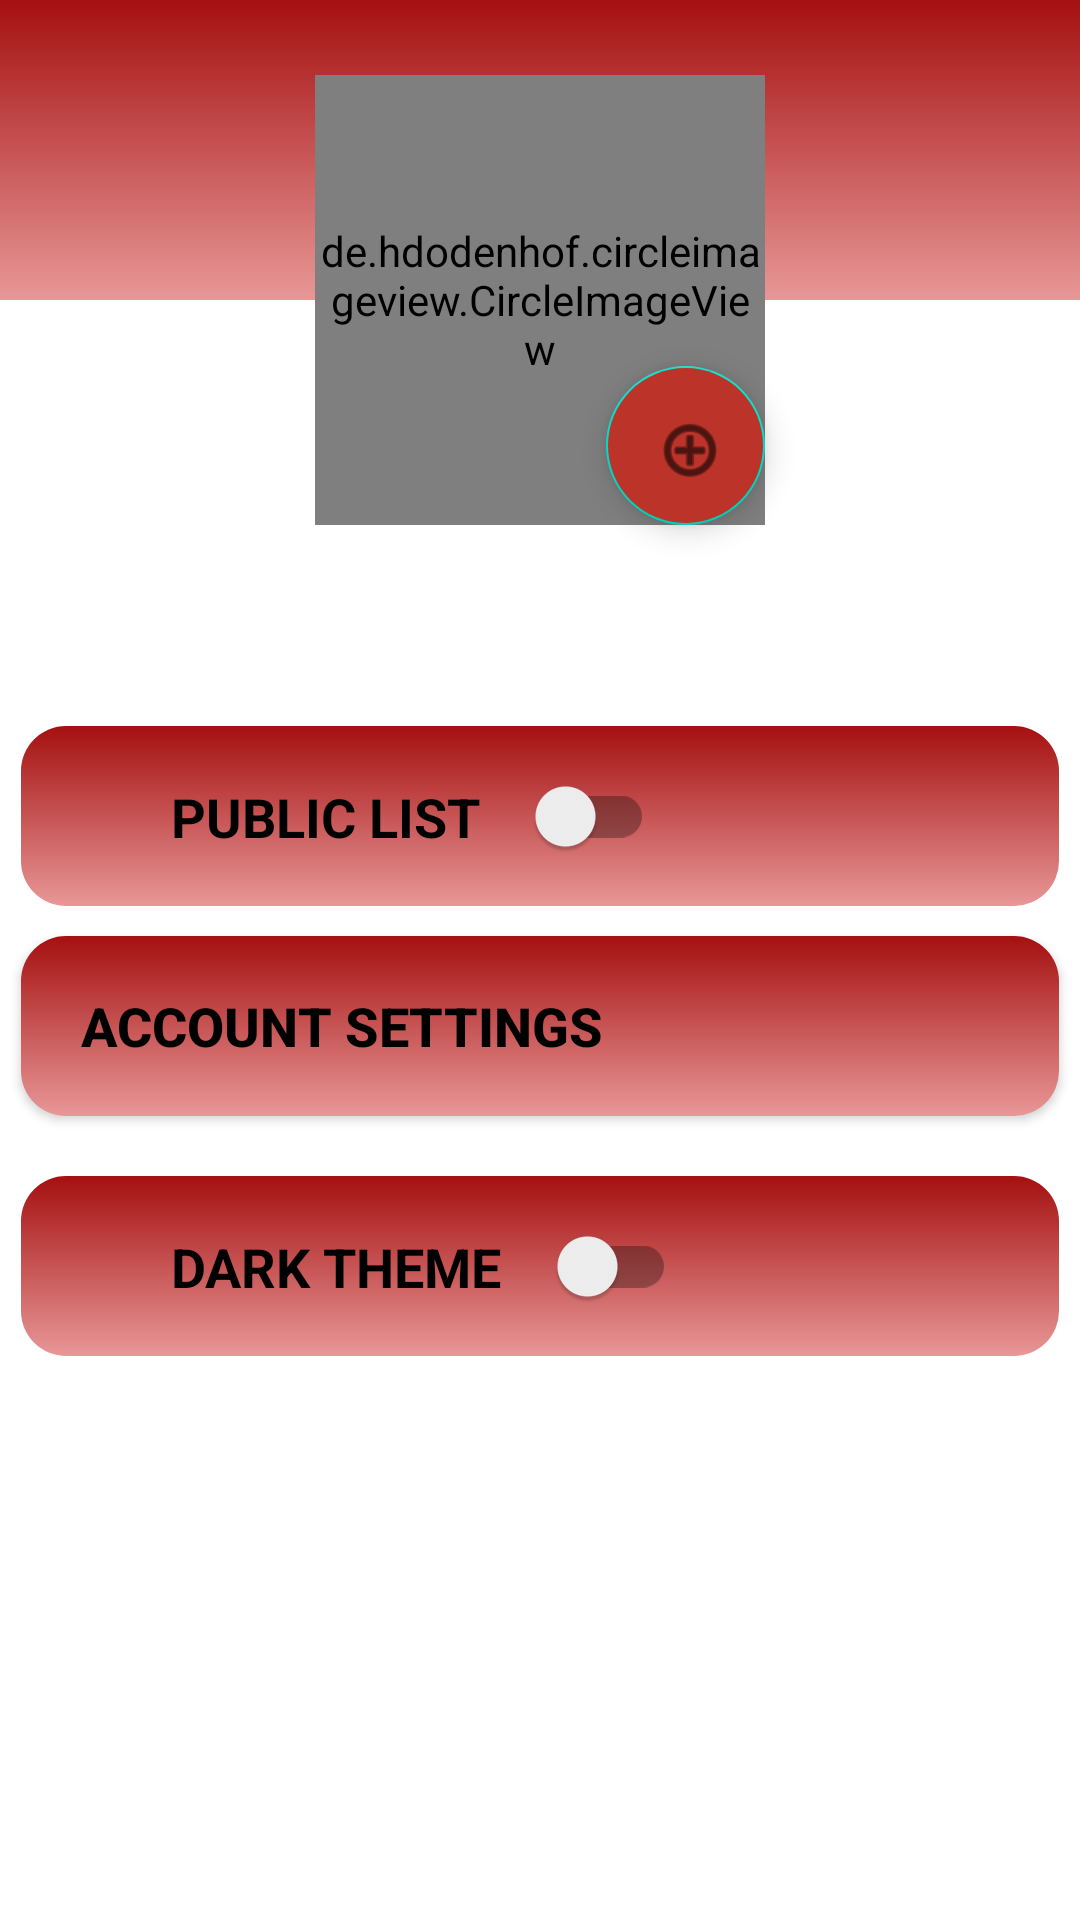

This screen was rendered from an Android layout file. Write that file and the resources it references.
<!-- AndroidManifest.xml: application theme Theme.ScreenTime -->
<!-- res/layout/activity_profile.xml -->
<?xml version="1.0" encoding="utf-8"?>
<androidx.constraintlayout.widget.ConstraintLayout xmlns:android="http://schemas.android.com/apk/res/android"
    xmlns:app="http://schemas.android.com/apk/res-auto"
    xmlns:tools="http://schemas.android.com/tools"
    android:layout_width="match_parent"
    android:layout_height="match_parent"
    tools:context=".ProfileActivity">


    <androidx.constraintlayout.widget.ConstraintLayout
        android:id="@+id/layout_profile"
        app:layout_constraintStart_toStartOf="parent"
        app:layout_constraintTop_toTopOf="parent"
        android:layout_width="match_parent"
        android:background="@drawable/bottom_nav_bar_background"
        android:layout_height="100dp"/>

    <de.hdodenhof.circleimageview.CircleImageView
        android:id="@+id/circleImageView"
        android:layout_width="150dp"
        android:layout_height="150dp"
        android:src="@drawable/user"
        app:civ_border_color="#FF000000"
        app:civ_border_width="5dp"

        app:layout_constraintBottom_toBottomOf="@+id/layout_profile"
        app:layout_constraintEnd_toEndOf="parent"
        app:layout_constraintStart_toStartOf="parent"
        app:layout_constraintTop_toBottomOf="@+id/layout_profile" />

    <com.google.android.material.floatingactionbutton.FloatingActionButton

        android:id="@+id/fab_change_profile_picture"
        android:layout_width="53dp"
        android:layout_height="61dp"
        android:clickable="true"
        android:backgroundTint="#BC3329"
        app:layout_constraintBottom_toBottomOf="@+id/circleImageView"
        app:layout_constraintEnd_toEndOf="@+id/circleImageView"
        app:srcCompat="@android:drawable/ic_menu_add" />


    <TextView
        android:id="@+id/tv_nickname"
        android:layout_width="wrap_content"
        android:layout_height="wrap_content"
        android:layout_marginTop="20dp"
        android:textSize="20dp"
        android:textStyle="bold"
        android:textColor="@color/black"
        app:layout_constraintEnd_toEndOf="parent"
        app:layout_constraintStart_toStartOf="parent"
        app:layout_constraintTop_toBottomOf="@id/fab_change_profile_picture" />


    <androidx.constraintlayout.widget.ConstraintLayout
        android:id="@+id/cl_public_list"
        android:layout_width="match_parent"
        android:layout_height="60dp"
        android:layout_marginStart="7dp"
        android:layout_marginTop="20dp"
        android:layout_marginEnd="7dp"
        android:background="@drawable/background_btn"
        app:layout_constraintStart_toStartOf="parent"
        app:layout_constraintTop_toBottomOf="@id/tv_nickname">


        <TextView
            android:id="@+id/tv_public_list"
            android:layout_width="wrap_content"
            android:layout_height="wrap_content"
            android:layout_marginStart="30dp"
            android:drawablePadding="20dp"
            android:elevation="3dp"
            android:paddingStart="20dp"
            android:text="Public list"
            android:textAlignment="viewStart"
            android:textAllCaps="true"
            android:textColor="@color/black"
            android:textSize="18sp"
            android:textStyle="bold"
            app:layout_constraintBottom_toBottomOf="parent"
            app:layout_constraintStart_toStartOf="parent"
            app:layout_constraintTop_toTopOf="parent" />

        <androidx.appcompat.widget.SwitchCompat
            android:id="@+id/switch_public_list"
            android:layout_width="wrap_content"
            android:layout_height="wrap_content"
            android:layout_marginStart="10dp"
            app:layout_constraintBottom_toBottomOf="parent"
            app:layout_constraintStart_toEndOf="@id/tv_public_list"
            app:layout_constraintTop_toTopOf="parent" />


    </androidx.constraintlayout.widget.ConstraintLayout>


    <androidx.appcompat.widget.AppCompatButton
        android:id="@+id/button_settings"
        android:layout_width="match_parent"
        android:layout_height="60dp"
        android:layout_marginStart="7dp"
        android:layout_marginTop="10dp"
        android:layout_marginEnd="7dp"
        android:layout_marginBottom="10dp"
        android:background="@drawable/background_btn"
        android:drawableStart="@drawable/exo_ic_settings"
        android:drawablePadding="20dp"
        android:elevation="3dp"
        android:paddingStart="20dp"
        android:text="Account Settings "
        android:textAlignment="viewStart"
        android:textColor="@color/black"
        android:textSize="18sp"
        android:textStyle="bold"
        app:layout_constraintTop_toBottomOf="@id/cl_public_list" />


    <androidx.constraintlayout.widget.ConstraintLayout
        android:id="@+id/cl_dark_mode"
        android:layout_width="match_parent"
        android:layout_height="60dp"
        android:layout_marginStart="7dp"
        android:layout_marginTop="20dp"
        android:layout_marginEnd="7dp"
        android:background="@drawable/background_btn"
        app:layout_constraintStart_toStartOf="parent"
        app:layout_constraintTop_toBottomOf="@id/button_settings">


        <TextView
            android:id="@+id/tv_dark_theme"
            android:layout_width="wrap_content"
            android:layout_height="wrap_content"
            android:layout_marginStart="30dp"
            android:drawablePadding="20dp"
            android:elevation="3dp"
            android:paddingStart="20dp"
            android:text="Dark theme"
            android:textAlignment="viewStart"
            android:textAllCaps="true"
            android:textColor="@color/black"
            android:textSize="18sp"
            android:textStyle="bold"
            app:layout_constraintBottom_toBottomOf="parent"
            app:layout_constraintStart_toStartOf="parent"
            app:layout_constraintTop_toTopOf="parent" />

        <androidx.appcompat.widget.SwitchCompat
            android:id="@+id/sw_dark_theme"
            android:layout_width="wrap_content"
            android:layout_height="wrap_content"
            android:layout_marginStart="10dp"
            app:layout_constraintBottom_toBottomOf="parent"
            app:layout_constraintStart_toEndOf="@id/tv_dark_theme"
            app:layout_constraintTop_toTopOf="parent" />


    </androidx.constraintlayout.widget.ConstraintLayout>


</androidx.constraintlayout.widget.ConstraintLayout>
<!-- resources referenced by this layout -->
<resources>
  <color name="black">#FF000000</color>
  <!-- drawable background_btn (drawable) -->
  <?xml version="1.0" encoding="utf-8"?>
  <selector xmlns:android="http://schemas.android.com/apk/res/android">
      <item>
          <shape android:shape="rectangle">
              <gradient
                  android:angle="90"
                  android:type="linear"
                  android:endColor="#A51010"
                 android:startColor="#E89797" />
              <corners android:radius="15dp" />
          </shape>
      </item>
  </selector>
  <!-- drawable bottom_nav_bar_background (drawable) -->
  <?xml version="1.0" encoding="utf-8"?>
  <shape xmlns:android="http://schemas.android.com/apk/res/android" >
  
      <gradient
          android:angle="90"
          android:type="linear"
          android:endColor="#A51010"
  
  
          android:startColor="#E89797" />
  
  </shape>
  <style name="Theme.ScreenTime" parent="Theme.MaterialComponents.DayNight.DarkActionBar">
          
          <item name="colorPrimary">#F47B72</item>
          <item name="colorPrimaryVariant">#BC3329</item>
          <item name="colorOnPrimary">@color/white</item>
          
          <item name="colorSecondary">@color/teal_200</item>
          <item name="colorSecondaryVariant">@color/teal_700</item>
          <item name="titleTextColor">@color/black</item>
          <item name="colorOnSecondary">@color/black</item>
          
          <item name="android:statusBarColor" tools:targetApi="l">?attr/colorPrimaryVariant</item>
          
      </style>
  <color name="white">#FFFFFFFF</color>
  <color name="teal_200">#FF03DAC5</color>
  <color name="teal_700">#FF018786</color>
</resources>
